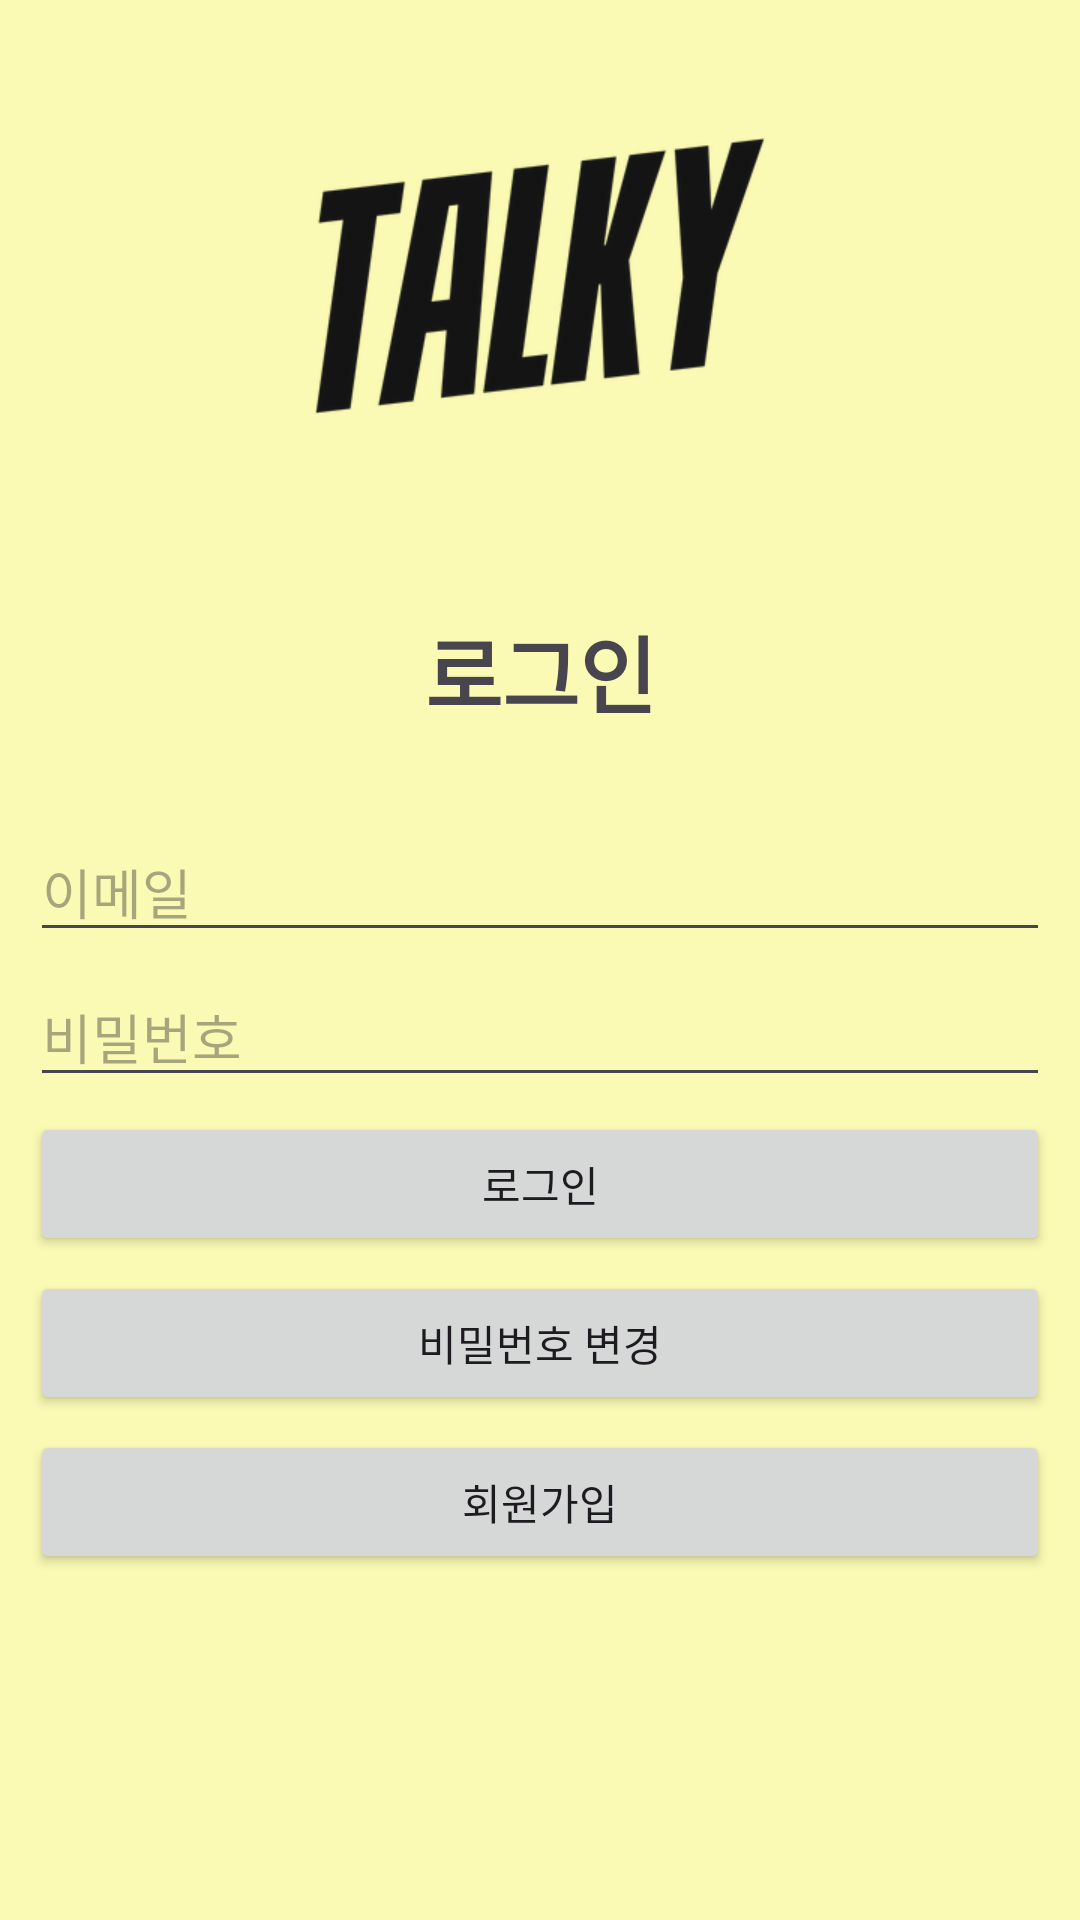

Here is an Android app screen rendered from its layout file. Give the layout XML and the strings, colors and styles it references.
<!-- AndroidManifest.xml: application theme Theme.Talky_Project -->
<!-- res/layout/activity_login.xml -->
<?xml version="1.0" encoding="utf-8"?>
<LinearLayout xmlns:android="http://schemas.android.com/apk/res/android"
    xmlns:app="http://schemas.android.com/apk/res-auto"
    android:layout_width="match_parent"
    android:layout_height="match_parent"
    android:background="#FAFAB4"
    android:orientation="vertical">

    <ImageView
        android:id="@+id/talkyLogo"
        android:layout_width="match_parent"
        android:layout_height="wrap_content"
        android:scaleType="fitCenter"
        android:scaleX="0.5"
        android:scaleY="0.5"
        app:srcCompat="@drawable/talky_logo" />

    <TextView
        android:id="@+id/textView"
        android:layout_width="match_parent"
        android:layout_height="80dp"
        android:gravity="center"
        android:text="@string/login"
        android:textSize="28sp"
        android:textStyle="bold" />

    <LinearLayout
        android:layout_width="match_parent"
        android:layout_height="match_parent"
        android:orientation="vertical"
        android:padding="10dp">

        <EditText
            android:id="@+id/emailEditText"
            android:layout_width="match_parent"
            android:layout_height="wrap_content"
            android:layout_marginBottom="5dp"
            android:ems="10"
            android:hint="@string/emiil"
            android:inputType="textEmailAddress" />

        <EditText
            android:id="@+id/passwdEditText"
            android:layout_width="match_parent"
            android:layout_height="wrap_content"
            android:layout_marginBottom="5dp"
            android:ems="10"
            android:hint="@string/passwd"
            android:inputType="textPassword" />

        <Button
            android:id="@+id/loginButton"
            android:layout_width="match_parent"
            android:layout_height="wrap_content"
            android:layout_marginBottom="5dp"
            android:text="@string/login" />

        <Button
            android:id="@+id/gotoPasswordResetbutton"
            android:layout_width="match_parent"
            android:layout_height="wrap_content"
            android:layout_marginBottom="5dp"
            android:text="@string/password_reset" />

        <Button
            android:id="@+id/gotoJoinButton"
            android:layout_width="match_parent"
            android:layout_height="wrap_content"
            android:text="@string/join" />

    </LinearLayout>
</LinearLayout>
<!-- resources referenced by this layout -->
<resources>
  <!-- drawable talky_logo: png bitmap (drawable, 19234 bytes) -->
  <string name="emiil">이메일</string>
  <string name="join">회원가입</string>
  <string name="login">로그인</string>
  <string name="passwd">비밀번호</string>
  <string name="password_reset">비밀번호 변경</string>
  <style name="Theme.Talky_Project" parent="Base.Theme.Talky_Project" />
  <style name="Base.Theme.Talky_Project" parent="Theme.Material3.DayNight.NoActionBar">
          
          
      </style>
</resources>
